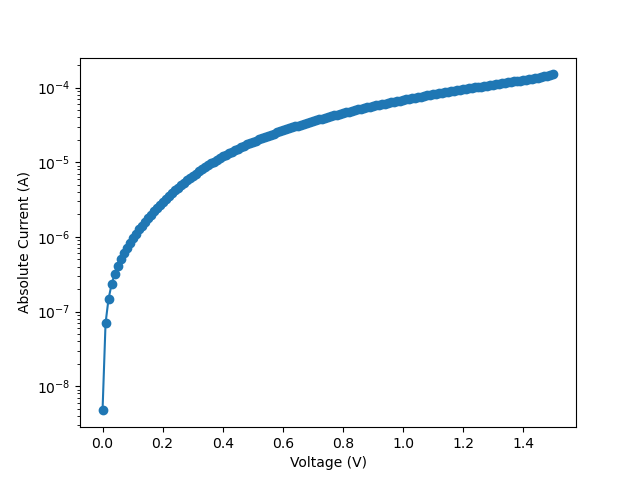

Values plotted in this chart, from the file beside it:
vRange, 500
vILIMIT, 0.002
iRange, 2e-9
iNPLC, 1
data Number, 151
V_cal, I, abs_I
0.0, -4.738525e-09, 4.738525e-09
0.01, 6.987342e-08, 6.987342e-08
0.02, 1.48518e-07, 1.48518e-07
0.03, 2.304099e-07, 2.304099e-07
0.04, 3.176818e-07, 3.176818e-07
0.05, 4.06361e-07, 4.06361e-07
0.06, 5.065402e-07, 5.065402e-07
0.07, 6.046546e-07, 6.046546e-07
0.08, 7.144776e-07, 7.144776e-07
0.09, 8.336596e-07, 8.336596e-07
0.1, 9.656883e-07, 9.656883e-07
0.11, 1.105099e-06, 1.105099e-06
0.12, 1.257055e-06, 1.257055e-06
0.13, 1.417575e-06, 1.417575e-06
0.14, 1.59782e-06, 1.59782e-06
0.15, 1.788237e-06, 1.788237e-06
0.16, 1.992242e-06, 1.992242e-06
0.17, 2.194784e-06, 2.194784e-06
0.18, 2.441795e-06, 2.441795e-06
0.19, 2.684312e-06, 2.684312e-06
0.2, 2.961398e-06, 2.961398e-06
0.21, 3.237214e-06, 3.237214e-06
0.22, 3.542362e-06, 3.542362e-06
0.23, 3.857773e-06, 3.857773e-06
0.24, 4.198218e-06, 4.198218e-06
0.25, 4.541978e-06, 4.541978e-06
0.26, 4.916396e-06, 4.916396e-06
0.27, 5.301776e-06, 5.301776e-06
0.28, 5.710322e-06, 5.710322e-06
0.29, 6.123168e-06, 6.123168e-06
0.3, 6.576314e-06, 6.576314e-06
0.31, 7.032694e-06, 7.032694e-06
0.32, 7.542735e-06, 7.542735e-06
0.33, 8.019228e-06, 8.019228e-06
0.34, 8.546131e-06, 8.546131e-06
0.35, 9.088792e-06, 9.088792e-06
0.36, 9.630497e-06, 9.630497e-06
0.37, 1.019375e-05, 1.019375e-05
0.38, 1.075597e-05, 1.075597e-05
0.39, 1.136367e-05, 1.136367e-05
0.4, 1.196624e-05, 1.196624e-05
0.41, 1.257961e-05, 1.257961e-05
0.42, 1.322462e-05, 1.322462e-05
0.43, 1.388196e-05, 1.388196e-05
0.44, 1.455055e-05, 1.455055e-05
0.45, 1.520754e-05, 1.520754e-05
0.46, 1.591162e-05, 1.591162e-05
0.47, 1.659763e-05, 1.659763e-05
0.48, 1.732023e-05, 1.732023e-05
0.49, 1.805224e-05, 1.805224e-05
0.5, 1.880394e-05, 1.880394e-05
0.51, 1.953964e-05, 1.953964e-05
0.52, 2.030951e-05, 2.030951e-05
0.53, 2.104984e-05, 2.104984e-05
0.54, 2.182253e-05, 2.182253e-05
... 96 more rows
